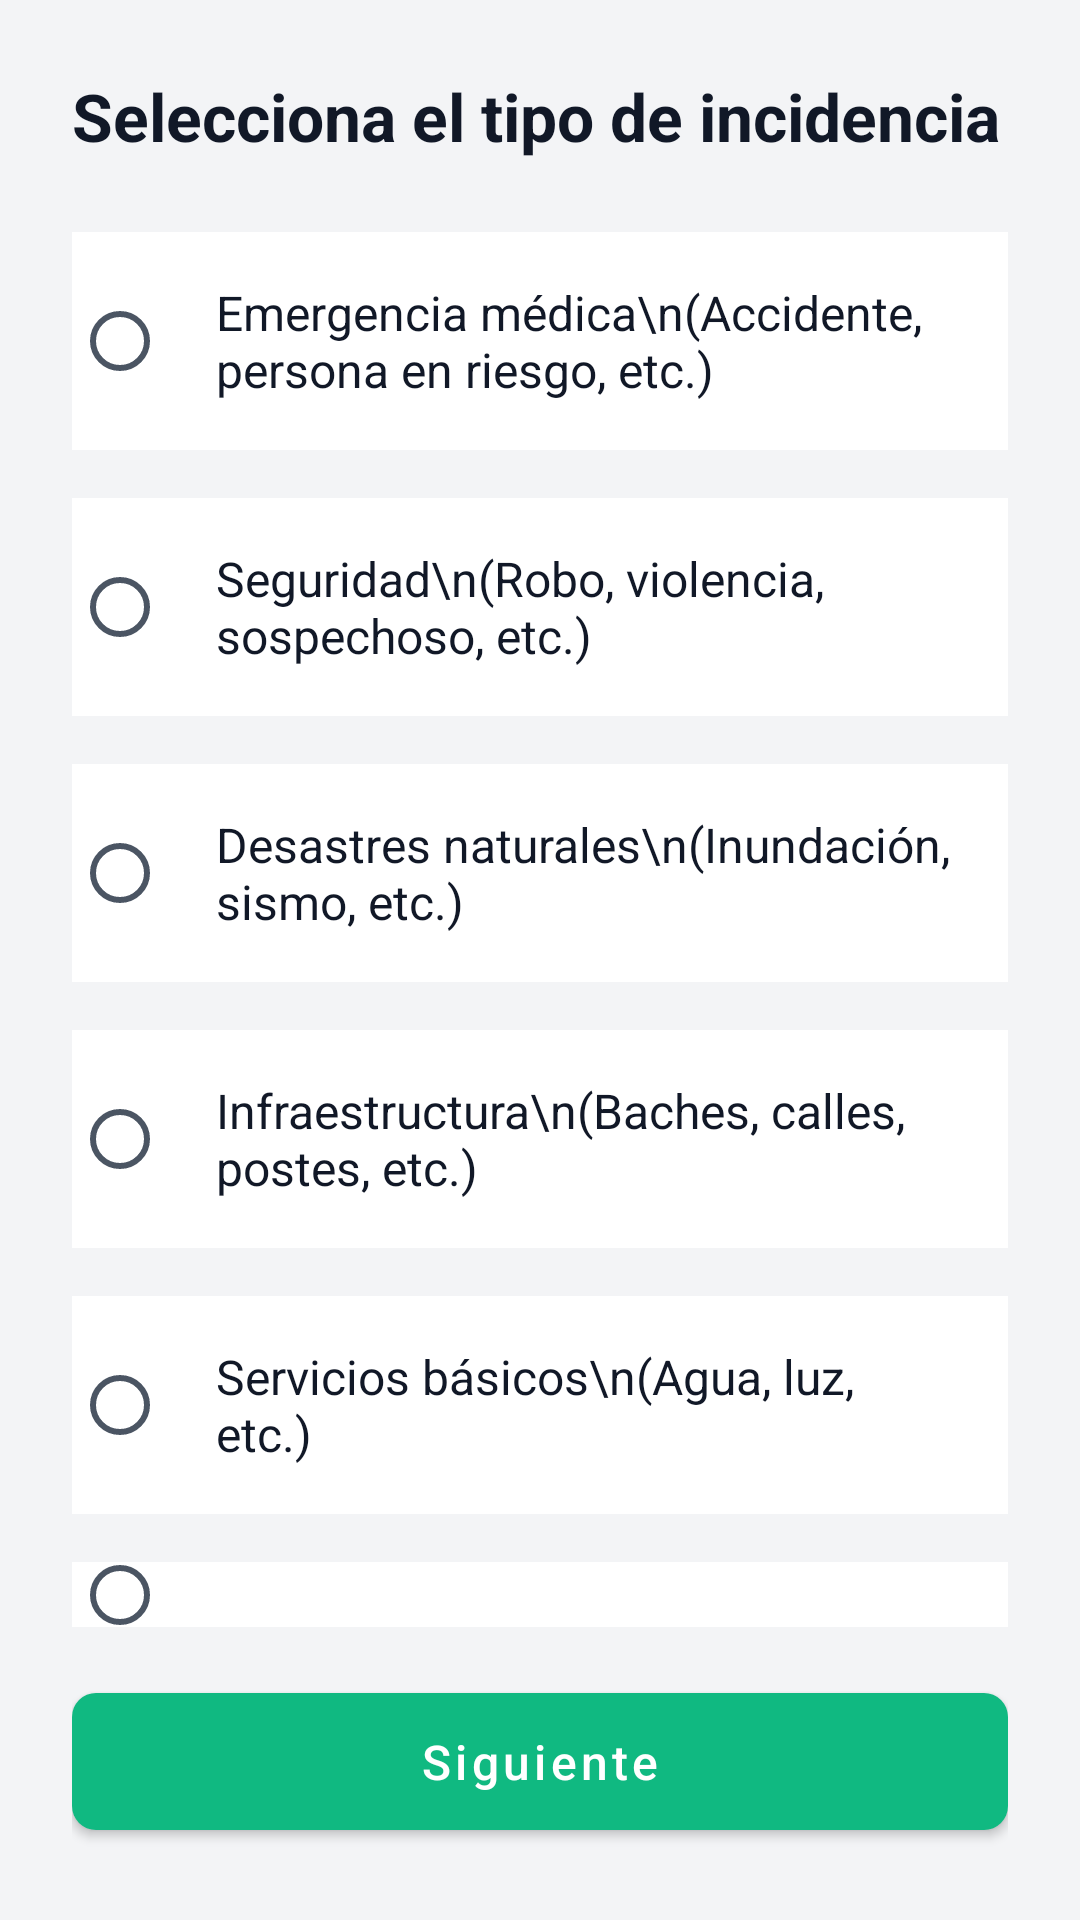

Here is an Android app screen rendered from its layout file. Give the layout XML and the strings, colors and styles it references.
<!-- AndroidManifest.xml: application theme Theme.HelpMe -->
<!-- res/layout/fragment_type_selection.xml -->
<?xml version="1.0" encoding="utf-8"?>
<LinearLayout xmlns:android="http://schemas.android.com/apk/res/android"
    xmlns:app="http://schemas.android.com/apk/res-auto"
    android:layout_width="match_parent"
    android:layout_height="match_parent"
    android:background="@color/helpme_background"
    android:orientation="vertical"
    android:padding="24dp">

    <TextView
        android:layout_width="wrap_content"
        android:layout_height="wrap_content"
        android:text="Selecciona el tipo de incidencia"
        android:textColor="@color/helpme_text_primary"
        android:textSize="22sp"
        android:textStyle="bold" />

    <RadioGroup
        android:id="@+id/rgTypes"
        android:layout_width="match_parent"
        android:layout_height="0dp"
        android:layout_marginTop="24dp"
        android:layout_weight="1">

        <RadioButton
            android:id="@+id/rbMedical"
            android:layout_width="match_parent"
            android:layout_height="wrap_content"
            android:layout_marginBottom="16dp"
            android:background="@color/helpme_card_background"
            android:padding="16dp"
            android:text="Emergencia médica\n(Accidente, persona en riesgo, etc.)"
            android:textColor="@color/helpme_text_primary"
            android:textSize="16sp" />

        <RadioButton
            android:id="@+id/rbSecurity"
            android:layout_width="match_parent"
            android:layout_height="wrap_content"
            android:layout_marginBottom="16dp"
            android:background="@color/helpme_card_background"
            android:padding="16dp"
            android:text="Seguridad\n(Robo, violencia, sospechoso, etc.)"
            android:textColor="@color/helpme_text_primary"
            android:textSize="16sp" />

        <RadioButton
            android:id="@+id/rbDisaster"
            android:layout_width="match_parent"
            android:layout_height="wrap_content"
            android:layout_marginBottom="16dp"
            android:background="@color/helpme_card_background"
            android:padding="16dp"
            android:text="Desastres naturales\n(Inundación, sismo, etc.)"
            android:textColor="@color/helpme_text_primary"
            android:textSize="16sp" />

        <RadioButton
            android:id="@+id/rbInfra"
            android:layout_width="match_parent"
            android:layout_height="wrap_content"
            android:layout_marginBottom="16dp"
            android:background="@color/helpme_card_background"
            android:padding="16dp"
            android:text="Infraestructura\n(Baches, calles, postes, etc.)"
            android:textColor="@color/helpme_text_primary"
            android:textSize="16sp" />

        <RadioButton
            android:id="@+id/rbServices"
            android:layout_width="match_parent"
            android:layout_height="wrap_content"
            android:layout_marginBottom="16dp"
            android:background="@color/helpme_card_background"
            android:padding="16dp"
            android:text="Servicios básicos\n(Agua, luz, etc.)"
            android:textColor="@color/helpme_text_primary"
            android:textSize="16sp" />

        <RadioButton
            android:id="@+id/rbOther"
            android:layout_width="match_parent"
            android:layout_height="wrap_content"
            android:layout_marginBottom="16dp"
            android:background="@color/helpme_card_background"
            android:padding="16dp"
            android:text="Otros\n(Otra incidencia)"
            android:textColor="@color/helpme_text_primary"
            android:textSize="16sp" />
    </RadioGroup>

    <com.google.android.material.button.MaterialButton
        android:id="@+id/btnNext"
        android:layout_width="match_parent"
        android:layout_height="wrap_content"
        android:paddingVertical="12dp"
        android:text="Siguiente"
        android:textAllCaps="false"
        android:textColor="@color/white"
        android:textSize="16sp"
        app:backgroundTint="@color/helpme_green"
        app:cornerRadius="8dp" />

</LinearLayout>
<!-- resources referenced by this layout -->
<resources>
  <color name="helpme_background">#F3F4F6</color>
  <color name="helpme_card_background">#FFFFFF</color>
  <color name="helpme_green">#10B981</color>
  <color name="helpme_text_primary">#111827</color>
  <color name="white">#FFFFFFFF</color>
  <style name="Theme.HelpMe" parent="Base.Theme.HelpMe" />
  <style name="Base.Theme.HelpMe" parent="Theme.MaterialComponents.DayNight.NoActionBar">
          <item name="colorPrimary">@color/helpme_green</item>
          <item name="colorPrimaryVariant">@color/helpme_green_dark</item>
          <item name="colorOnPrimary">@color/white</item>
          <item name="android:windowBackground">@color/helpme_background</item>
          
          <item name="android:textColorPrimary">@color/helpme_text_primary</item>
          <item name="android:textColorSecondary">@color/helpme_text_secondary</item>
      </style>
  <color name="helpme_green_dark">#059669</color>
  <color name="helpme_text_secondary">#4B5563</color>
</resources>
